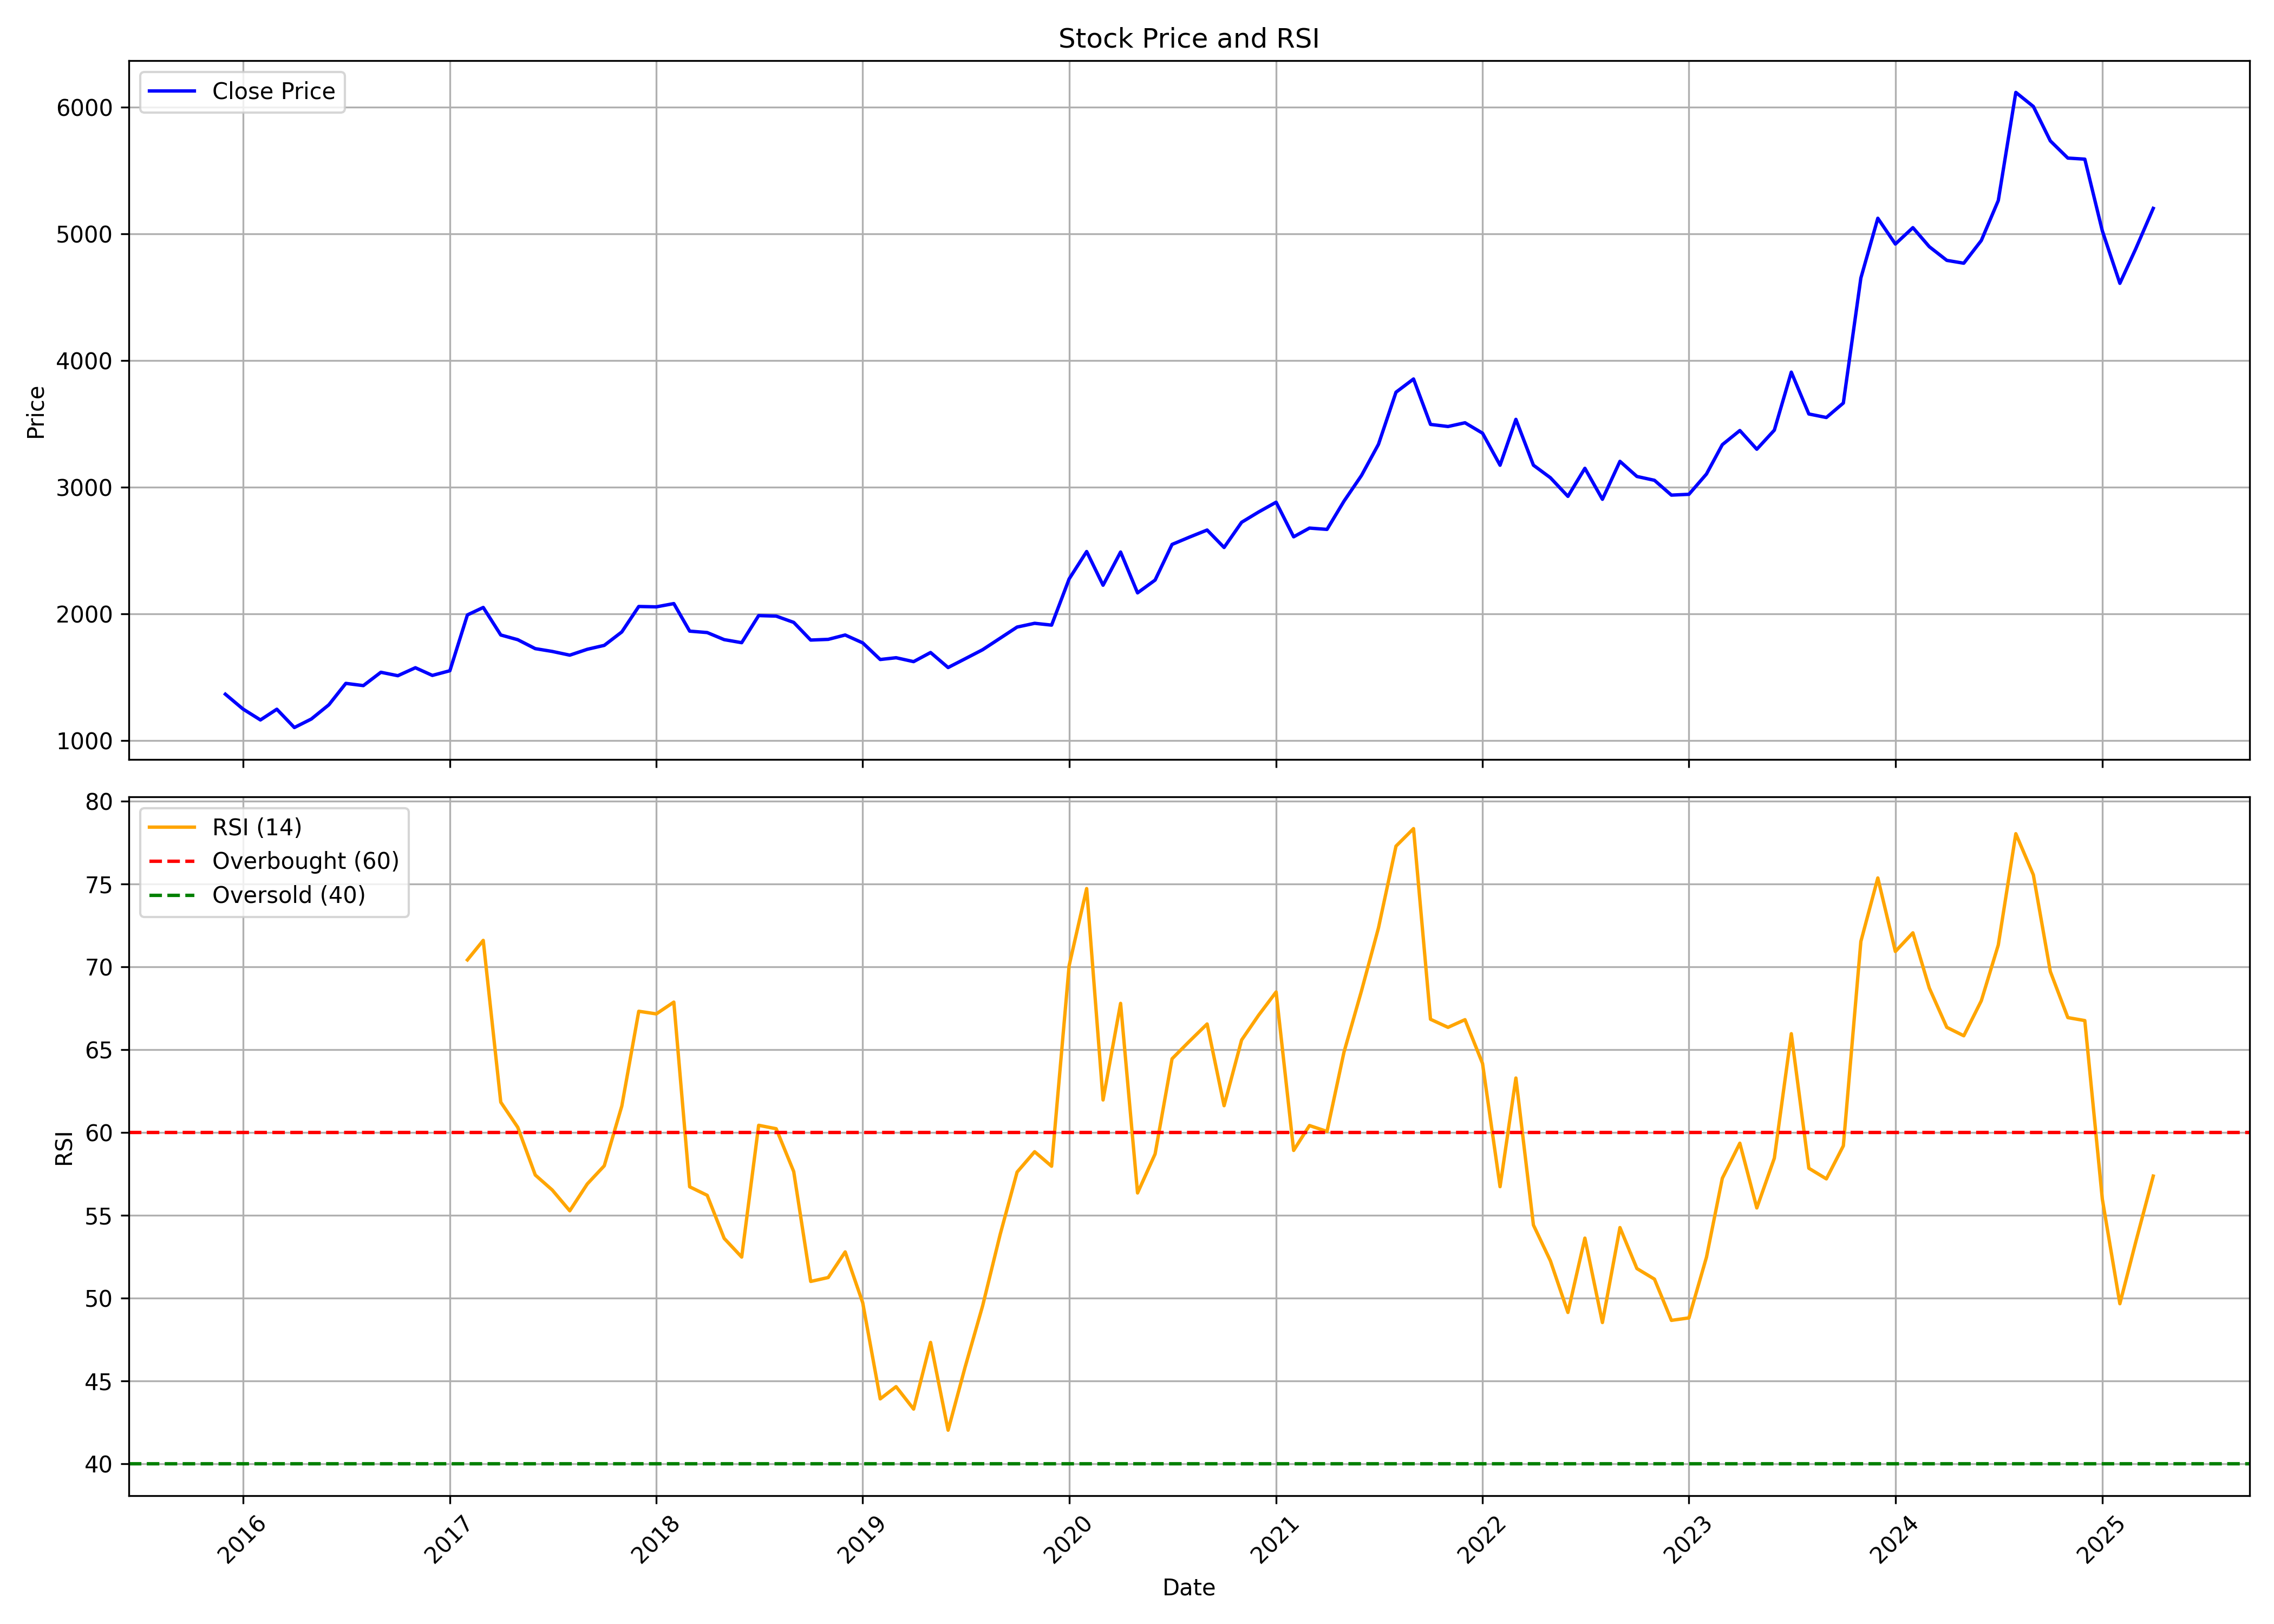

The data file committed next to this chart (first rows):
, Unnamed: 0, date, symbol, open, high, low, close, volume, rsi
0, 0, 2015-12-01, ALKEM, 1271, 1421, 1249, 1367, 21212511, 
1, 1, 2016-01-01, ALKEM, 1376, 1463, 1179, 1251, 7251470, 
2, 2, 2016-02-01, ALKEM, 1253, 1317, 1130, 1164, 2116106, 
3, 3, 2016-03-01, ALKEM, 1167, 1308, 1161, 1249, 1426294, 
4, 4, 2016-04-01, ALKEM, 1189, 1270, 1095, 1104, 1751328, 
5, 5, 2016-05-01, ALKEM, 1069, 1197, 1069, 1172, 1073395, 
6, 6, 2016-06-01, ALKEM, 1172, 1320, 1167, 1284, 2200028, 
7, 7, 2016-07-01, ALKEM, 1286, 1477, 1244, 1453, 976661, 
8, 8, 2016-08-01, ALKEM, 1465, 1508, 1359, 1435, 827951, 
9, 9, 2016-09-01, ALKEM, 1442, 1721, 1424, 1541, 2000169, 
10, 10, 2016-10-01, ALKEM, 1576, 1635, 1473, 1513, 1091277, 
11, 11, 2016-11-01, ALKEM, 1541, 1633, 1349, 1576, 869875, 
12, 12, 2016-12-01, ALKEM, 1582, 1618, 1414, 1516, 780396, 
13, 13, 2017-01-01, ALKEM, 1513, 1600, 1499, 1553, 371010, 
14, 14, 2017-02-01, ALKEM, 1551, 2034, 1533, 1993, 1811194, 70.43
15, 15, 2017-03-01, ALKEM, 2005, 2073, 1764, 2052, 1456385, 71.6
16, 16, 2017-04-01, ALKEM, 2054, 2234, 1765, 1835, 550231, 61.83
17, 17, 2017-05-01, ALKEM, 1835, 1879, 1684, 1798, 658380, 60.32
18, 18, 2017-06-01, ALKEM, 1798, 1852, 1675, 1727, 475032, 57.44
19, 19, 2017-07-01, ALKEM, 1708, 1731, 1599, 1705, 599949, 56.53
20, 20, 2017-08-01, ALKEM, 1700, 1763, 1469, 1676, 833654, 55.27
21, 21, 2017-09-01, ALKEM, 1684, 1789, 1622, 1722, 817173, 56.9
22, 22, 2017-10-01, ALKEM, 1722, 1796, 1693, 1753, 451548, 57.99
23, 23, 2017-11-01, ALKEM, 1754, 1945, 1744, 1859, 588831, 61.6
24, 24, 2017-12-01, ALKEM, 1863, 2093, 1837, 2060, 804709, 67.32
25, 25, 2018-01-01, ALKEM, 2059, 2310, 2029, 2057, 961216, 67.16
26, 26, 2018-02-01, ALKEM, 2058, 2100, 1891, 2083, 381865, 67.88
27, 27, 2018-03-01, ALKEM, 2093, 2132, 1735, 1865, 814026, 56.72
28, 28, 2018-04-01, ALKEM, 1865, 1870, 1619, 1854, 1130520, 56.21
29, 29, 2018-05-01, ALKEM, 1854, 1941, 1771, 1798, 639491, 53.61
30, 30, 2018-06-01, ALKEM, 1798, 1907, 1764, 1774, 411182, 52.48
31, 31, 2018-07-01, ALKEM, 1779, 2017, 1690, 1988, 1340731, 60.44
32, 32, 2018-08-01, ALKEM, 1988, 2103, 1857, 1984, 1658694, 60.23
33, 33, 2018-09-01, ALKEM, 1997, 2135, 1881, 1934, 1474876, 57.64
34, 34, 2018-10-01, ALKEM, 1911, 1975, 1741, 1795, 984189, 51.01
35, 35, 2018-11-01, ALKEM, 1802, 1872, 1729, 1800, 1009692, 51.25
36, 36, 2018-12-01, ALKEM, 1800, 1843, 1732, 1835, 860952, 52.79
37, 37, 2019-01-01, ALKEM, 1842, 1875, 1732, 1772, 393396, 49.72
38, 38, 2019-02-01, ALKEM, 1768, 1816, 1635, 1641, 913290, 43.92
39, 39, 2019-03-01, ALKEM, 1664, 1717, 1598, 1655, 1291725, 44.66
40, 40, 2019-04-01, ALKEM, 1666, 1686, 1603, 1624, 1449097, 43.3
41, 41, 2019-05-01, ALKEM, 1624, 1879, 1579, 1696, 557057, 47.33
42, 42, 2019-06-01, ALKEM, 1679, 1743, 1570, 1578, 498027, 42.03
43, 43, 2019-07-01, ALKEM, 1592, 1736, 1579, 1647, 649368, 45.83
44, 44, 2019-08-01, ALKEM, 1669, 1744, 1569, 1718, 963049, 49.53
45, 45, 2019-09-01, ALKEM, 1726, 1897, 1694, 1809, 886012, 53.84
46, 46, 2019-10-01, ALKEM, 1814, 1926, 1779, 1897, 705902, 57.61
47, 47, 2019-11-01, ALKEM, 1912, 2042, 1843, 1927, 1495781, 58.84
48, 48, 2019-12-01, ALKEM, 1920, 2001, 1859, 1913, 721439, 57.97
49, 49, 2020-01-01, ALKEM, 1913, 2284, 1906, 2277, 2435119, 70.08
50, 50, 2020-02-01, ALKEM, 2260, 2580, 2205, 2493, 2734379, 74.73
51, 51, 2020-03-01, ALKEM, 2533, 2557, 1802, 2227, 2185801, 61.97
52, 52, 2020-04-01, ALKEM, 2265, 2757, 2155, 2489, 3785830, 67.8
53, 53, 2020-05-01, ALKEM, 2489, 2614, 2128, 2167, 2814059, 56.35
54, 54, 2020-06-01, ALKEM, 2193, 2404, 2164, 2268, 4275593, 58.7
55, 55, 2020-07-01, ALKEM, 2266, 2603, 2227, 2549, 3674428, 64.45
56, 56, 2020-08-01, ALKEM, 2586, 2959, 2567, 2607, 8811040, 65.52
57, 57, 2020-09-01, ALKEM, 2616, 2864, 2571, 2663, 4230174, 66.55
58, 58, 2020-10-01, ALKEM, 2669, 2706, 2458, 2525, 1933722, 61.62
59, 59, 2020-11-01, ALKEM, 2525, 2746, 2508, 2724, 2813019, 65.59
... 53 more rows
